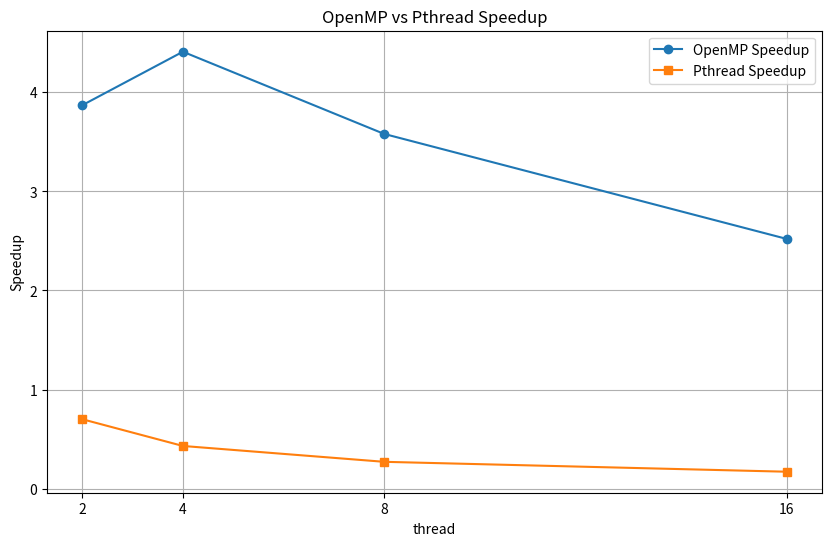
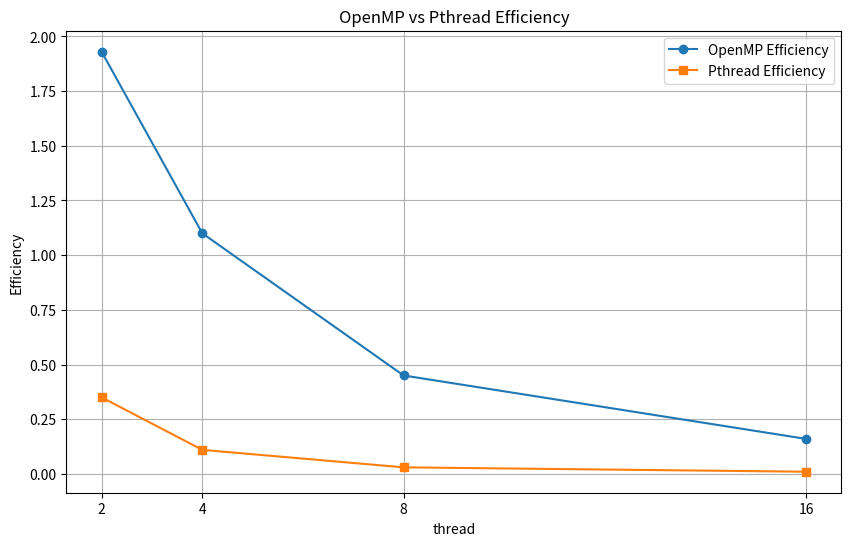

Write the Python code that produced these figures, in order.
import matplotlib.pyplot as plt
import numpy as np

# 数据准备
threads = [2, 4, 8, 16]

# OpenMP 加速比
openmp_speedup = [3.87, 4.41, 3.58, 2.52]
# Pthread 加速比
pthread_speedup = [0.7, 0.43, 0.27, 0.17]

# OpenMP 效率
openmp_efficiency = [1.93, 1.1, 0.45, 0.16]
# Pthread 效率
pthread_efficiency = [0.35, 0.11, 0.03, 0.01]

# 绘制加速比对比图
plt.figure(figsize=(10, 6))
plt.plot(threads, openmp_speedup, marker='o', label='OpenMP Speedup')
plt.plot(threads, pthread_speedup, marker='s', label='Pthread Speedup')
plt.xlabel('thread')
plt.ylabel('Speedup')
plt.title('OpenMP vs Pthread Speedup')
plt.legend()
plt.grid(True)
plt.xticks(threads)
plt.savefig('speedup_comparison.pdf')
plt.show()

# 绘制效率对比图
plt.figure(figsize=(10, 6))
plt.plot(threads, openmp_efficiency, marker='o', label='OpenMP Efficiency')
plt.plot(threads, pthread_efficiency, marker='s', label='Pthread Efficiency')
plt.xlabel('thread')
plt.ylabel('Efficiency')
plt.title('OpenMP vs Pthread Efficiency')
plt.legend()
plt.grid(True)
plt.xticks(threads)
plt.savefig('efficiency_comparison.pdf')
plt.show()
